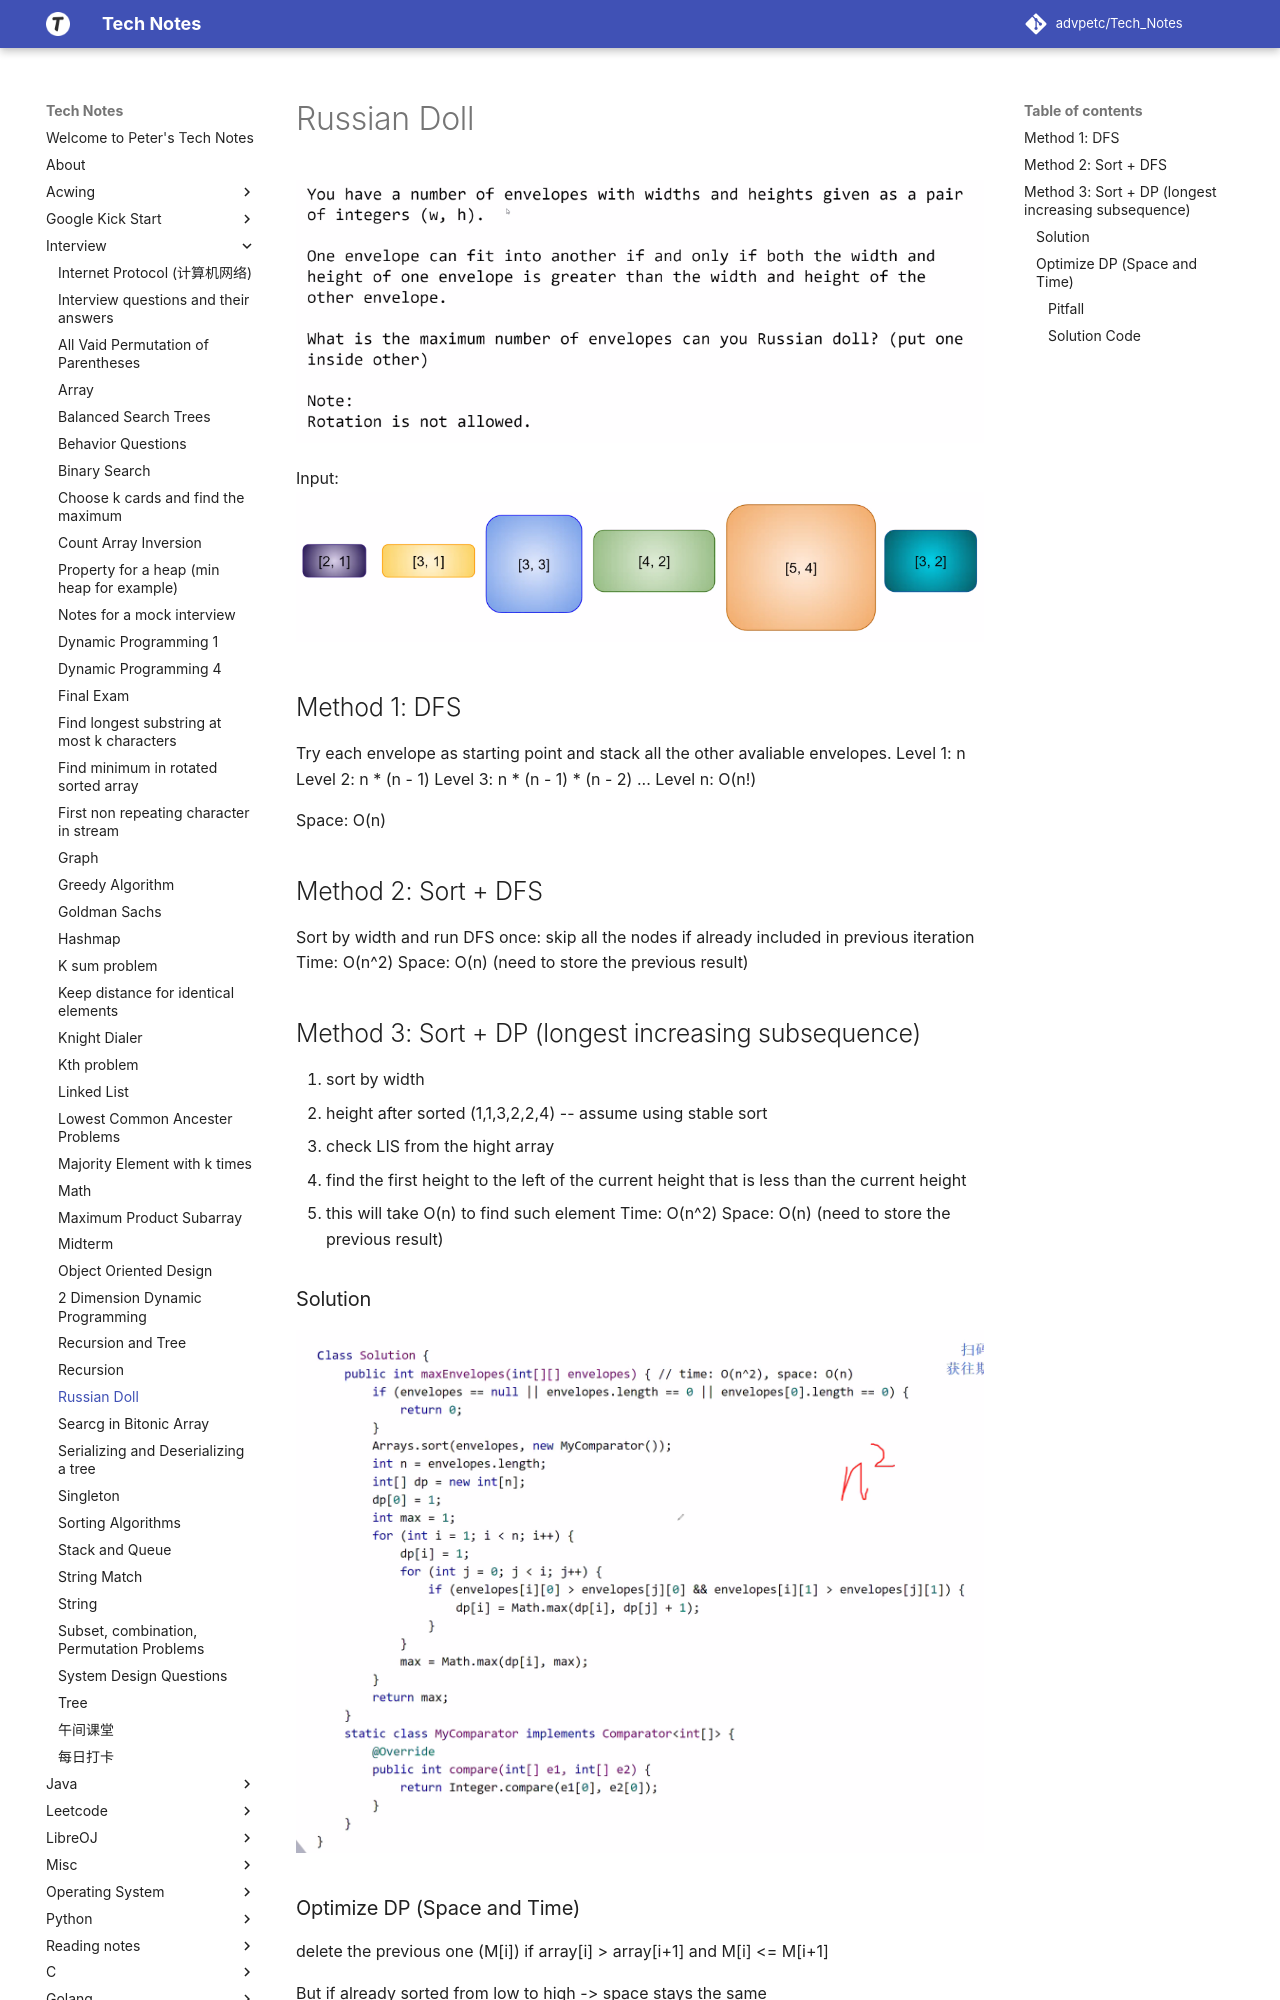

repository: advpetc/tech_notes · page: Interview/russian-doll/index.html · generator: mkdocs

# Russian Doll

![Screen Shot 2020-06-24 at 7.01.59 PM.png](resources/209883E83A3D3B8D712F5808C9B6647C.png)

Input:
![Screen Shot 2020-06-24 at 7.03.15 PM.png](resources/90AE418CB91563B6E2708CFAE0F1A61E.png)

## Method 1: DFS

Try each envelope as starting point and stack all the other avaliable envelopes.
Level 1: n
Level 2: n * (n - 1)
Level 3: n * (n - 1) * (n - 2)
...
Level n: $O(n!)$

Space: $O(n)$

## Method 2: Sort + DFS

Sort by width and run DFS once: skip all the nodes if already included in previous iteration
Time: $O(n^2)$
Space: $O(n)$ (need to store the previous result)

## Method 3: Sort + DP (longest increasing subsequence)

1. sort by width
2. height after sorted (1,1,3,2,2,4) -- assume using stable sort
3. check LIS from the hight array
  - find the first height to the left of the current height that is less than the current height
  - this will take $O(n)$ to find such element
Time: $O(n^2)$
Space: $O(n)$ (need to store the previous result)

### Solution

![Screen Shot 2020-06-24 at 7.48.22 PM.png](resources/4D1F261B68E05D28DCAA158AE6C0F0FB.png)
